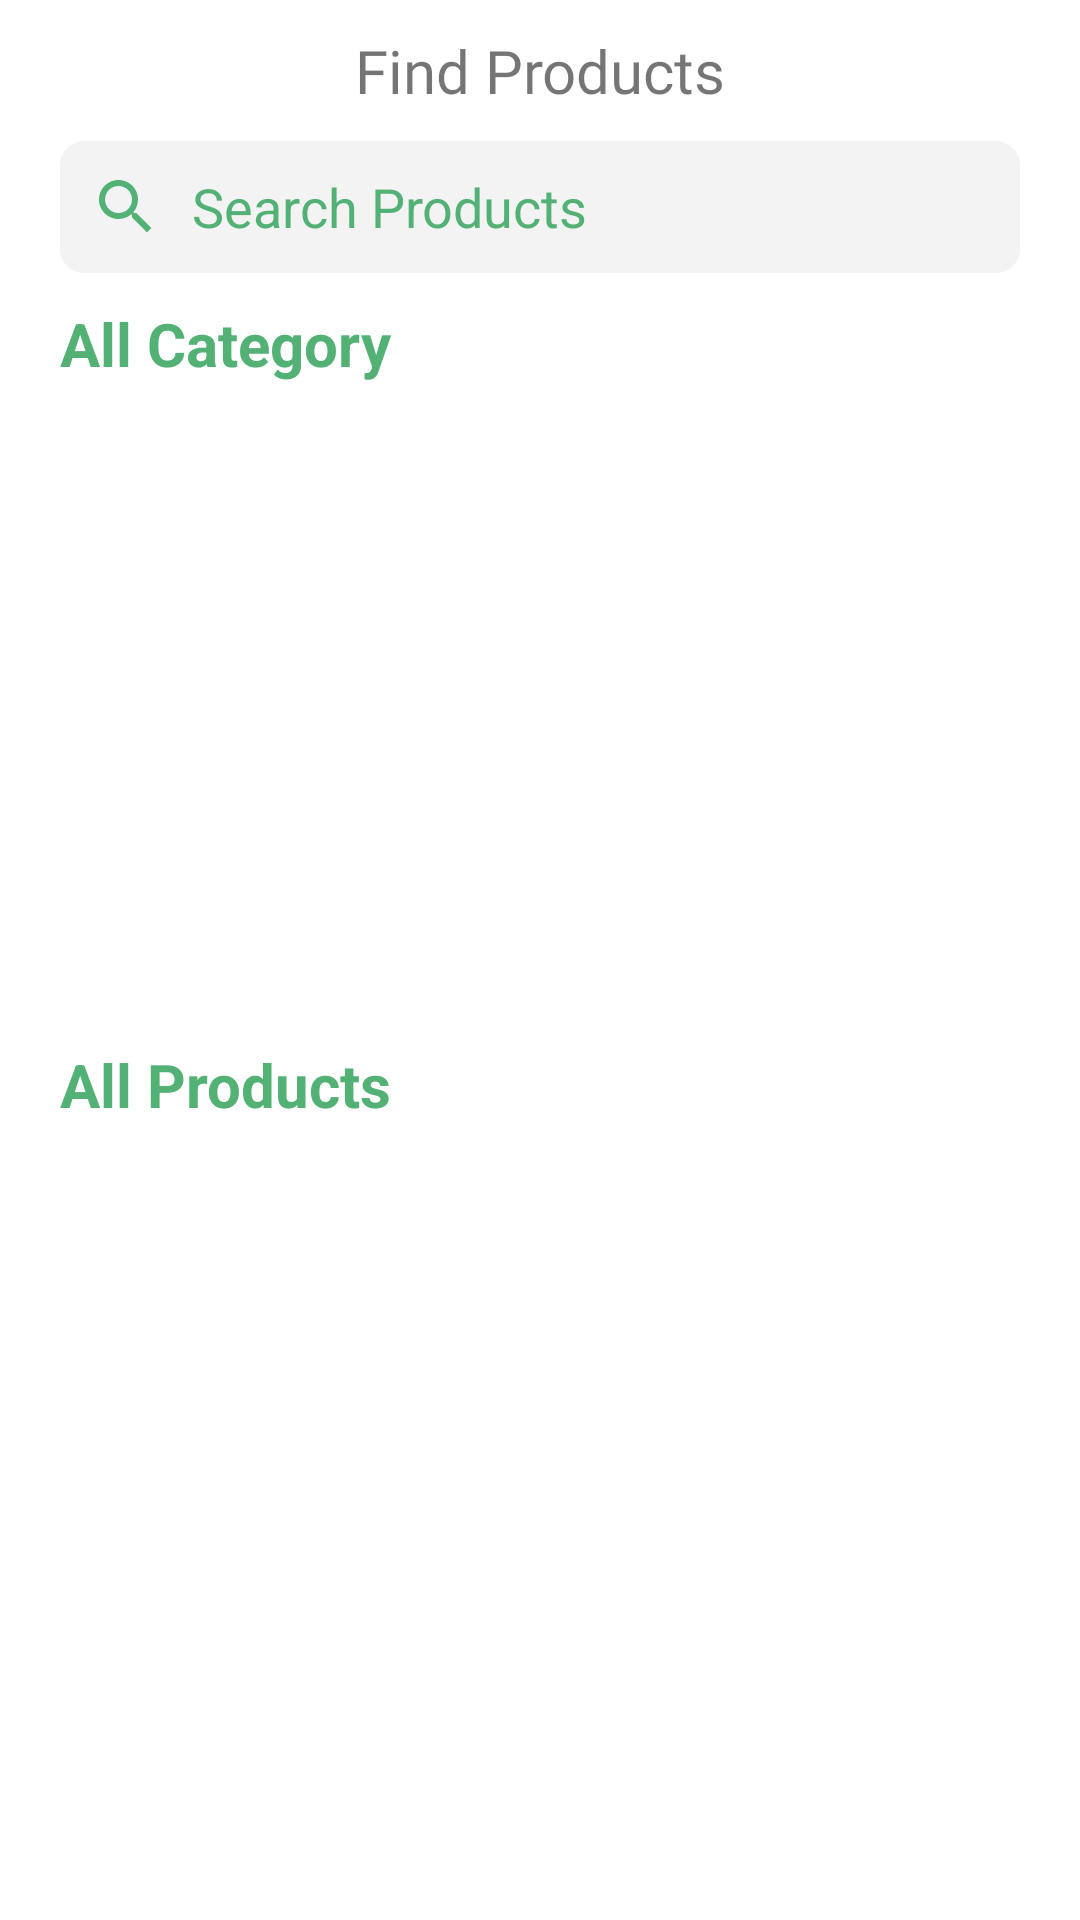

Produce the Android XML layout that renders to this screen, including the resource entries it uses.
<!-- AndroidManifest.xml: application theme Theme.Nectar -->
<!-- res/layout/fragment_explorer.xml -->
<?xml version="1.0" encoding="utf-8"?>
<ScrollView xmlns:android="http://schemas.android.com/apk/res/android"
    xmlns:app="http://schemas.android.com/apk/res-auto"
    xmlns:tools="http://schemas.android.com/tools"
    android:layout_width="match_parent"
    android:layout_height="match_parent"
    android:orientation="vertical"
    tools:context=".ExplorerFragment">

    <androidx.constraintlayout.widget.ConstraintLayout
        android:layout_width="match_parent"
        android:layout_height="match_parent"
        android:orientation="vertical"
        >

    <TextView
        android:id="@+id/find_product"
        android:layout_width="match_parent"
        android:layout_height="wrap_content"
        android:layout_marginTop="10dp"
        android:fontFamily="@font/galindo"
        android:gravity="center_horizontal"
        android:lineSpacingExtra="0sp"
        android:text="Find Products"
        android:textSize="20sp"
        app:layout_constraintEnd_toEndOf="parent"
        app:layout_constraintStart_toStartOf="parent"
        app:layout_constraintTop_toTopOf="parent" />

    <EditText
        android:id="@+id/searchProduct"
        android:layout_width="match_parent"
        android:layout_height="44dp"
        android:layout_marginTop="37dp"
        android:background="@drawable/edit_text_shape3"
        android:layout_marginLeft="20dp"
        android:layout_marginRight="20dp"
        android:drawableLeft="@drawable/ic_baseline_search_24"
        android:drawablePadding="10dp"
        android:hint="Search Products"
        android:padding="10dp"
        android:textColorHint="@color/purple_700"
        app:layout_constraintTop_toTopOf="@+id/find_product"
        tools:layout_editor_absoluteX="20dp" />

    <TextView
        android:id="@+id/categoryTv"
        android:layout_width="match_parent"
        android:layout_height="wrap_content"
        android:text="All Category"
        android:textSize="20sp"
        android:textStyle="bold"
        android:layout_marginRight="20dp"
        android:layout_marginLeft="20dp"
        android:layout_marginTop="10dp"
        android:textColor="@color/purple_700"
        app:layout_constraintEnd_toEndOf="parent"
        app:layout_constraintStart_toStartOf="parent"
        app:layout_constraintTop_toBottomOf="@+id/searchProduct" />

    <androidx.recyclerview.widget.RecyclerView
        android:id="@+id/categoriesRv"
        android:layout_width="match_parent"
        android:layout_height="200dp"
        android:layout_marginLeft="10dp"
        android:layout_marginTop="10dp"
        android:layout_marginRight="10dp"
        tools:listitem="@layout/category_grid_single"
        app:layout_constraintEnd_toEndOf="parent"
        app:layout_constraintHorizontal_bias="1.0"
        app:layout_constraintStart_toStartOf="parent"
        app:layout_constraintTop_toBottomOf="@+id/categoryTv" />

    <TextView
        android:id="@+id/productsTv"
        android:layout_width="match_parent"
        android:layout_height="wrap_content"
        android:text="All Products"
        android:textSize="20sp"
        android:textColor="@color/purple_700"
        android:textStyle="bold"
        android:layout_marginRight="20dp"
        android:layout_marginLeft="20dp"
        android:layout_marginTop="10dp"
        app:layout_constraintEnd_toEndOf="parent"
        app:layout_constraintStart_toStartOf="parent"
        app:layout_constraintTop_toBottomOf="@+id/categoriesRv" />
    <androidx.recyclerview.widget.RecyclerView
        android:orientation="vertical"
        android:id="@+id/productRv"
        android:layout_width="match_parent"
        android:layout_height="0dp"
        android:layout_marginLeft="10dp"
        android:layout_marginTop="16dp"
        android:layout_marginRight="10dp"
        app:layout_constraintEnd_toEndOf="parent"
        tools:listitem="@layout/product_single_row"
        android:foregroundGravity="center"
        app:layout_constraintStart_toStartOf="parent"
        app:layout_constraintTop_toBottomOf="@+id/productsTv"
        android:layout_marginBottom="30dp"
        />
    </androidx.constraintlayout.widget.ConstraintLayout>

</ScrollView>
<!-- res/layout/category_grid_single.xml (included above) -->
<?xml version="1.0" encoding="utf-8"?>
<androidx.constraintlayout.widget.ConstraintLayout xmlns:android="http://schemas.android.com/apk/res/android"
    xmlns:tools="http://schemas.android.com/tools"
    android:layout_width="wrap_content"
    android:layout_height="wrap_content"
    xmlns:app="http://schemas.android.com/apk/res-auto"
    android:layout_marginTop="10dp"
    android:layout_marginBottom="10dp"
    >


    <androidx.cardview.widget.CardView
        app:cardBackgroundColor="#F2F3F2"
        android:layout_marginLeft="10dp"
        android:layout_marginRight="10dp"
        android:layout_width="130dp"
        android:layout_height="175dp"
        android:layout_marginBottom="5dp"
        app:cardCornerRadius="10dp"
        app:cardElevation="2dp"
        app:layout_constraintBottom_toBottomOf="parent"
        app:layout_constraintEnd_toEndOf="parent"
        app:layout_constraintStart_toStartOf="parent"
        app:layout_constraintTop_toTopOf="parent">

        <ImageView
            android:id="@+id/categoryIconTv"
            android:scaleType="fitCenter"
            android:layout_width="100dp"
            android:layout_height="110dp"
            android:layout_gravity="center_horizontal"
            android:layout_marginTop="10dp"
            android:src="@drawable/ic_store" />

        <TextView
            android:id="@+id/categoryNameTv"
            android:layout_width="wrap_content"
            android:layout_height="wrap_content"
            android:layout_gravity="center_horizontal"
            android:layout_marginTop="115dp"
            android:text="category name"
            android:textAlignment="center"
            android:textSize="15sp" />


    </androidx.cardview.widget.CardView>

</androidx.constraintlayout.widget.ConstraintLayout>
<!-- res/layout/product_single_row.xml (included above) -->
<?xml version="1.0" encoding="utf-8"?>
<androidx.constraintlayout.widget.ConstraintLayout xmlns:android="http://schemas.android.com/apk/res/android"
    xmlns:tools="http://schemas.android.com/tools"
    android:layout_width="wrap_content"
    android:layout_height="wrap_content"
    xmlns:app="http://schemas.android.com/apk/res-auto"
    android:layout_marginTop="10dp"
    android:layout_marginBottom="10dp"
    >


    <androidx.cardview.widget.CardView
        app:cardBackgroundColor="#F2F3F2"
        android:layout_marginLeft="10dp"
        android:layout_marginRight="10dp"
        android:layout_width="120dp"
        android:layout_height="200dp"
        android:layout_marginBottom="5dp"
        app:cardCornerRadius="10dp"
        app:cardElevation="2dp"
        app:layout_constraintBottom_toBottomOf="parent"
        app:layout_constraintEnd_toEndOf="parent"
        app:layout_constraintStart_toStartOf="parent"
        app:layout_constraintTop_toTopOf="parent">



        <ImageView
            android:id="@+id/productIconIv"
            android:scaleType="fitCenter"
            android:layout_width="80dp"
            android:layout_height="90dp"
            android:layout_gravity="center_horizontal"
            android:layout_marginTop="25dp"
            android:src="@drawable/ic_store" />

        <TextView
            android:textColor="@color/black"
            android:gravity="left"
            android:id="@+id/productNameTv"
            android:layout_width="wrap_content"
            android:layout_height="20dp"
            android:layout_marginLeft="10dp"
            android:layout_marginTop="110dp"
            android:text="Product name"
            android:textSize="15sp" />

        <TextView

            android:gravity="left"
            android:id="@+id/productQuantityTv"
            android:layout_width="wrap_content"
            android:layout_height="wrap_content"
            android:layout_marginLeft="10dp"
            android:layout_marginTop="128dp"
            android:text="Quantity"
            android:textSize="12sp" />
        <TextView
            android:textColor="@color/black"
            android:gravity="left"
            android:id="@+id/productDiscountPriceTv"
            android:layout_width="wrap_content"
            android:layout_height="wrap_content"
            android:layout_marginLeft="10dp"
            android:layout_marginTop="150dp"
            android:text="100$"
            android:textSize="15sp" />
        <TextView
            android:textColor="@color/black"
            android:gravity="left"
            android:id="@+id/productOriginalPriceTv"
            android:layout_width="wrap_content"
            android:layout_height="wrap_content"
            android:layout_marginLeft="10dp"
            android:layout_marginTop="165dp"
            android:text="100$"
            android:textSize="15sp" />
        <TextView
            android:layout_gravity="end"
            android:layout_marginRight="10dp"
            android:layout_marginTop="10dp"
            android:padding="4dp"
            android:textColor="@color/purple_700"
            android:id="@+id/discountNoteTv"
            android:layout_width="wrap_content"
            android:layout_height="wrap_content"
            android:background="@drawable/discount_note_shape"
            android:textSize="10sp"
            android:text="10% off"
            />


        <androidx.constraintlayout.widget.ConstraintLayout
            android:id="@+id/addToCartBtn"
            android:layout_marginTop="153dp"
            android:layout_marginRight="10dp"
            android:layout_gravity="end"
            android:layout_width="30dp"
            android:layout_height="30dp"
            android:background="@drawable/add_to_cart_shape"
            >
            <ImageView
                android:padding="7dp"
                android:layout_width="match_parent"
                android:layout_height="match_parent"
                android:src="@drawable/ic_card_add"
                />
        </androidx.constraintlayout.widget.ConstraintLayout>


    </androidx.cardview.widget.CardView>

</androidx.constraintlayout.widget.ConstraintLayout>
<!-- resources referenced by this layout -->
<resources>
  <color name="black">#FF000000</color>
  <color name="purple_700">#53B175</color>
  <!-- drawable add_to_cart_shape (drawable) -->
  <?xml version="1.0" encoding="utf-8"?>
  <shape xmlns:android="http://schemas.android.com/apk/res/android">
  
      <solid android:color="@color/purple_700"/>
      <corners android:radius="10dp"/>
  </shape>
  <!-- drawable edit_text_shape3 (drawable) -->
  <?xml version="1.0" encoding="utf-8"?>
  <shape xmlns:android="http://schemas.android.com/apk/res/android">
  
      <solid android:color="#F2F3F2"/>
      <corners android:radius="8dp"/>
  </shape>
  <!-- drawable ic_baseline_search_24 (drawable) -->
  <vector android:height="24dp" android:tint="#53B175"
      android:viewportHeight="24" android:viewportWidth="24"
      android:width="24dp" xmlns:android="http://schemas.android.com/apk/res/android">
      <path android:fillColor="@android:color/white" android:pathData="M15.5,14h-0.79l-0.28,-0.27C15.41,12.59 16,11.11 16,9.5 16,5.91 13.09,3 9.5,3S3,5.91 3,9.5 5.91,16 9.5,16c1.61,0 3.09,-0.59 4.23,-1.57l0.27,0.28v0.79l5,4.99L20.49,19l-4.99,-5zM9.5,14C7.01,14 5,11.99 5,9.5S7.01,5 9.5,5 14,7.01 14,9.5 11.99,14 9.5,14z"/>
  </vector>
  <!-- drawable ic_card_add (drawable) -->
  <vector android:height="24dp" android:tint="#FCFAFF"
      android:viewportHeight="24" android:viewportWidth="24"
      android:width="24dp" xmlns:android="http://schemas.android.com/apk/res/android">
      <path android:fillColor="@android:color/white" android:pathData="M11,9h2L13,6h3L16,4h-3L13,1h-2v3L8,4v2h3v3zM7,18c-1.1,0 -1.99,0.9 -1.99,2S5.9,22 7,22s2,-0.9 2,-2 -0.9,-2 -2,-2zM17,18c-1.1,0 -1.99,0.9 -1.99,2s0.89,2 1.99,2 2,-0.9 2,-2 -0.9,-2 -2,-2zM7.17,14.75l0.03,-0.12 0.9,-1.63h7.45c0.75,0 1.41,-0.41 1.75,-1.03l3.86,-7.01L19.42,4h-0.01l-1.1,2 -2.76,5L8.53,11l-0.13,-0.27L6.16,6l-0.95,-2 -0.94,-2L1,2v2h2l3.6,7.59 -1.35,2.45c-0.16,0.28 -0.25,0.61 -0.25,0.96 0,1.1 0.9,2 2,2h12v-2L7.42,15c-0.13,0 -0.25,-0.11 -0.25,-0.25z"/>
  </vector>
  <style name="Theme.Nectar" parent="Theme.MaterialComponents.DayNight.NoActionBar">
          
          <item name="colorPrimary">@color/purple_500</item>
          <item name="colorPrimaryVariant">@color/purple_700</item>
          <item name="colorOnPrimary">@color/white</item>
          
          <item name="colorSecondary">@color/teal_200</item>
          <item name="colorSecondaryVariant">@color/teal_700</item>
          <item name="colorOnSecondary">@color/black</item>
          
          <item name="android:statusBarColor" tools:targetApi="l">?attr/colorPrimaryVariant</item>
          
      </style>
  <color name="purple_500">#53B175</color>
  <color name="white">#FFFFFFFF</color>
  <color name="teal_200">#FF03DAC5</color>
  <color name="teal_700">#FF018786</color>
</resources>
